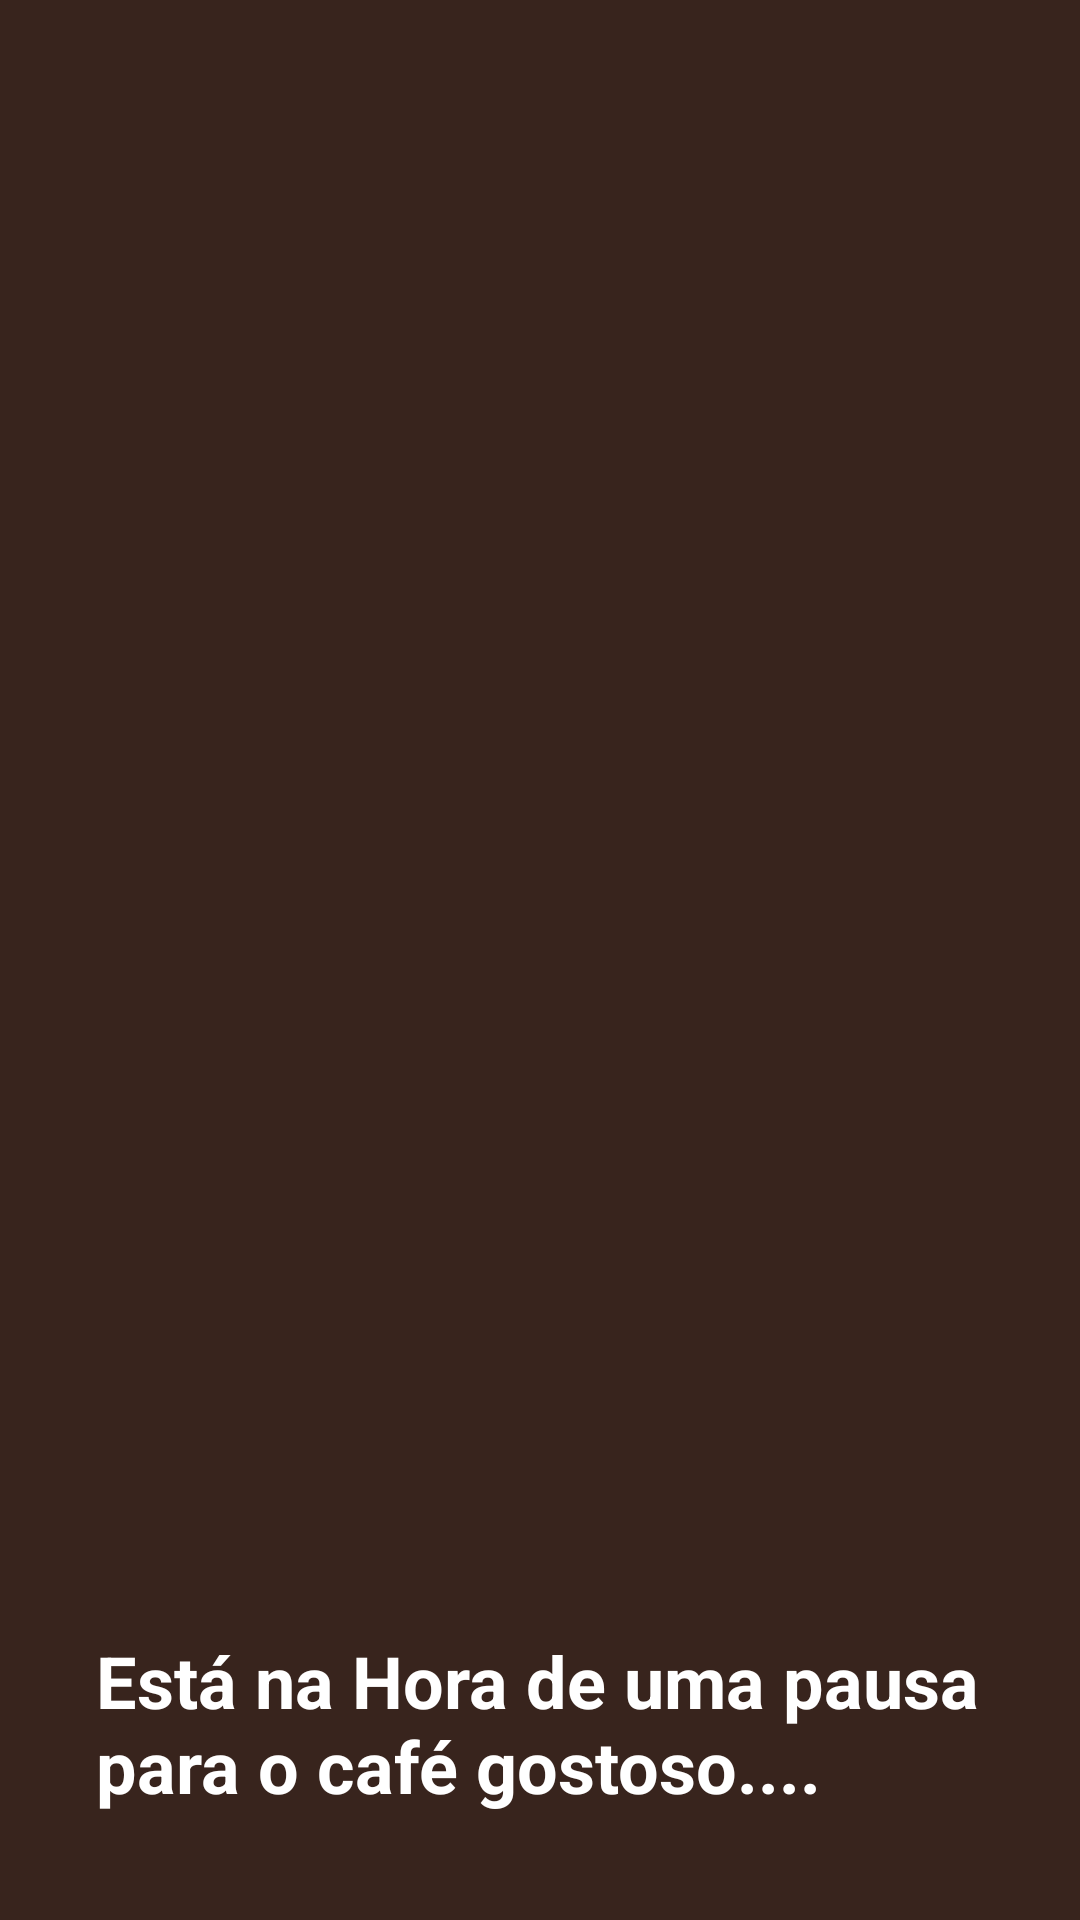

Layout XML and referenced resources for this Android screen:
<!-- AndroidManifest.xml: application theme Theme.AutenticFirebase -->
<!-- res/layout/activity_main_activityhome.xml -->
<?xml version="1.0" encoding="utf-8"?>
<androidx.constraintlayout.widget.ConstraintLayout xmlns:android="http://schemas.android.com/apk/res/android"
xmlns:app="http://schemas.android.com/apk/res-auto"
xmlns:tools="http://schemas.android.com/tools"
android:id="@+id/main"
android:layout_width="match_parent"
android:layout_height="match_parent"
android:background="#38241D"
tools:context=".MainActivityhome">

<ImageView
    android:id="@+id/imageView"
    android:layout_width="wrap_content"
    android:layout_height="500dp"
    android:layout_marginEnd="16dp"
    android:scaleType="centerCrop"
    app:layout_constraintBottom_toBottomOf="parent"
    app:layout_constraintEnd_toEndOf="parent"
    app:layout_constraintHorizontal_bias="0.0"
    app:layout_constraintStart_toStartOf="parent"
    app:layout_constraintTop_toTopOf="parent"
    app:layout_constraintVertical_bias="0.0"
    app:srcCompat="@drawable/cafe" />

<TextView
    android:id="@+id/textView2"
    android:layout_width="0dp"
    android:layout_height="wrap_content"
    android:layout_marginStart="32dp"
    android:layout_marginTop="544dp"
    android:layout_marginEnd="32dp"
    android:text="Está na Hora de uma pausa para o café gostoso...."
    android:textColor="@color/white"
    android:textSize="24sp"
    android:textStyle="bold"
    app:layout_constraintEnd_toEndOf="parent"
    app:layout_constraintHorizontal_bias="0.498"
    app:layout_constraintStart_toStartOf="parent"
    app:layout_constraintTop_toTopOf="@+id/imageView" />

<TextView
    android:id="@+id/textView3"
    android:layout_width="0dp"
    android:layout_height="wrap_content"
    android:layout_marginStart="32dp"
    android:layout_marginTop="32dp"
    android:layout_marginEnd="32dp"
    android:text="Sua dose diária de cerveja fresca entregue em sua porta. Comece sua jornada do café agora!"
    android:textColor="@color/white"
    android:textSize="16sp"
    app:layout_constraintEnd_toEndOf="parent"
    app:layout_constraintHorizontal_bias="0.5"
    app:layout_constraintStart_toStartOf="parent"
    app:layout_constraintTop_toBottomOf="@+id/textView2" />



</androidx.constraintlayout.widget.ConstraintLayout>
<!-- resources referenced by this layout -->
<resources>
  <style name="Theme.AutenticFirebase" parent="Base.Theme.AutenticFirebase" />
  <style name="Base.Theme.AutenticFirebase" parent="Theme.Material3.DayNight.NoActionBar">
          
          
      </style>
  <!-- not gathered from this repository: default colours our renderer supplied (Android Studio template values) -->
  <color name="white">#FFFFFFFF</color>
</resources>
